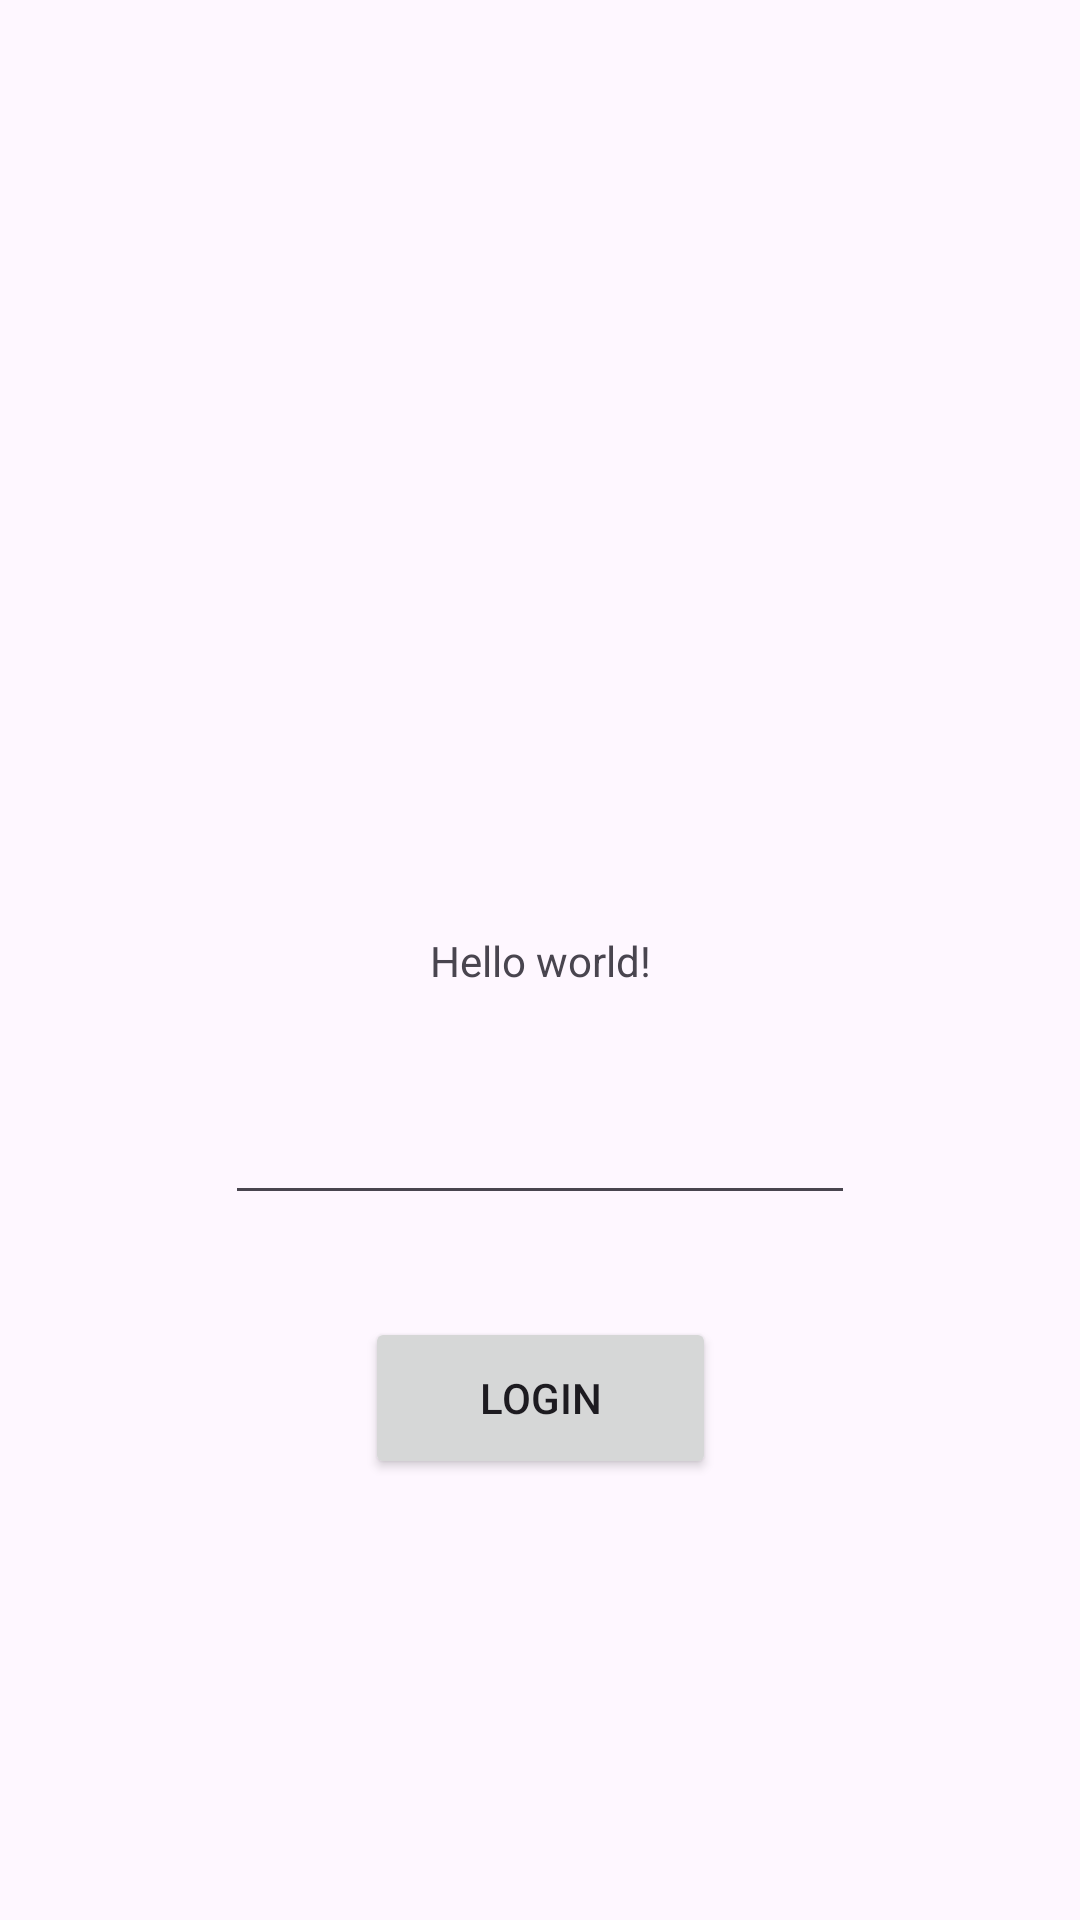

The Android layout XML behind this screen, and the referenced resources:
<!-- AndroidManifest.xml: application theme Theme.SenulsAndroidLabs -->
<!-- res/layout/activity_main.xml -->
<?xml version="1.0" encoding="utf-8"?>
<androidx.constraintlayout.widget.ConstraintLayout xmlns:android="http://schemas.android.com/apk/res/android"
    xmlns:app="http://schemas.android.com/apk/res-auto"
    xmlns:tools="http://schemas.android.com/tools"
    android:layout_width="match_parent"
    android:layout_height="match_parent"
    tools:context=".MainActivity">

    <TextView
        android:id="@+id/textView"
        android:layout_width="wrap_content"
        android:layout_height="wrap_content"
        android:text="@string/hello_message"
        app:layout_constraintBottom_toBottomOf="parent"
        app:layout_constraintEnd_toEndOf="parent"
        app:layout_constraintStart_toStartOf="parent"
        app:layout_constraintTop_toTopOf="parent" />

    <Button
        android:id="@+id/button"
        android:layout_width="117dp"
        android:layout_height="54dp"
        android:layout_marginBottom="50dp"
        android:text="Login"
        app:layout_constraintBottom_toBottomOf="parent"
        app:layout_constraintEnd_toEndOf="parent"
        app:layout_constraintHorizontal_bias="0.5"
        app:layout_constraintStart_toStartOf="parent"
        app:layout_constraintTop_toTopOf="parent"
        app:layout_constraintVertical_bias="0.819" />

    <EditText
        android:id="@+id/editText"
        android:layout_width="wrap_content"
        android:layout_height="wrap_content"
        android:ems="10"
        android:inputType="textPassword"
        app:layout_constraintBottom_toTopOf="@+id/button"
        app:layout_constraintEnd_toEndOf="parent"
        app:layout_constraintStart_toStartOf="parent"
        app:layout_constraintTop_toBottomOf="@+id/textView" />

</androidx.constraintlayout.widget.ConstraintLayout>
<!-- resources referenced by this layout -->
<resources>
  <string name="hello_message">Hello world!</string>
  <style name="Theme.SenulsAndroidLabs" parent="Base.Theme.SenulsAndroidLabs" />
  <style name="Base.Theme.SenulsAndroidLabs" parent="Theme.Material3.DayNight.NoActionBar">
          
          
      </style>
</resources>
